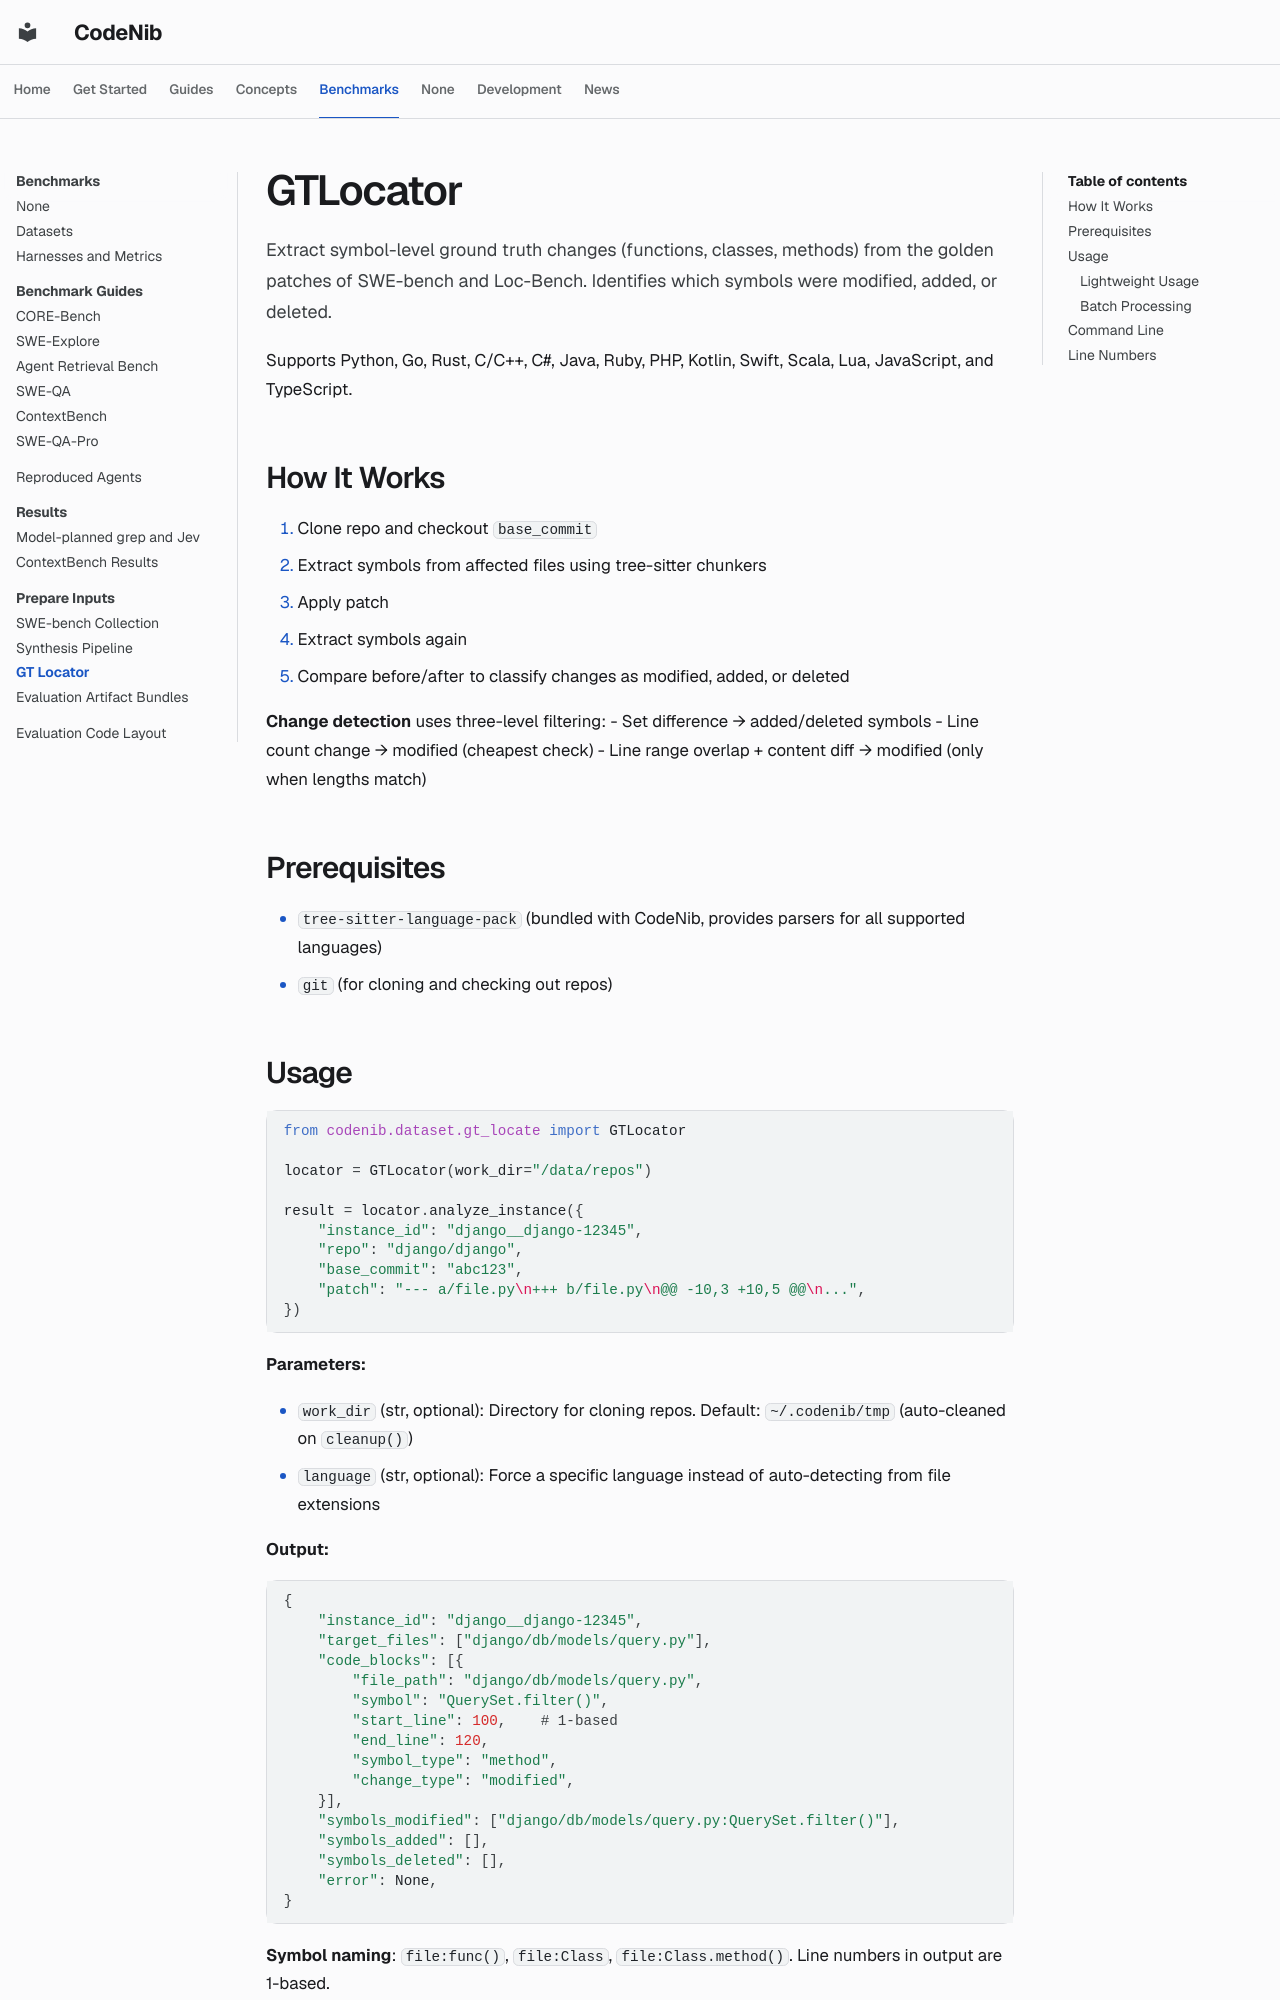

repository: sysevol-ai/CodeNib · page: gt_locator/index.html · generator: mkdocs

<!--
SPDX-FileCopyrightText: 2025-2026 CodeNib Contributors

SPDX-License-Identifier: Apache-2.0
-->

# GTLocator

Extract symbol-level ground truth changes (functions, classes, methods) from the golden patches of SWE-bench and Loc-Bench. Identifies which symbols were modified, added, or deleted.

Supports Python, Go, Rust, C/C++, C#, Java, Ruby, PHP, Kotlin, Swift, Scala, Lua, JavaScript, and TypeScript.

## How It Works

1. Clone repo and checkout `base_commit`
2. Extract symbols from affected files using tree-sitter chunkers
3. Apply patch
4. Extract symbols again
5. Compare before/after to classify changes as modified, added, or deleted

**Change detection** uses three-level filtering:
- Set difference → added/deleted symbols
- Line count change → modified (cheapest check)
- Line range overlap + content diff → modified (only when lengths match)

## Prerequisites

- `tree-sitter-language-pack` (bundled with CodeNib, provides parsers for all supported languages)
- `git` (for cloning and checking out repos)

## Usage

```python
from codenib.dataset.gt_locate import GTLocator

locator = GTLocator(work_dir="/data/repos")

result = locator.analyze_instance({
    "instance_id": "django__django-12345",
    "repo": "django/django",
    "base_commit": "abc123",
    "patch": "--- a/file.py\n+++ b/file.py\n@@ -10,3 +10,5 @@\n...",
})
```

**Parameters:**

- `work_dir` (str, optional): Directory for cloning repos. Default: `~/.codenib/tmp` (auto-cleaned on `cleanup()`)
- `language` (str, optional): Force a specific language instead of auto-detecting from file extensions

**Output:**
```python
{
    "instance_id": "django__django-12345",
    "target_files": ["django/db/models/query.py"],
    "code_blocks": [{
        "file_path": "django/db/models/query.py",
        "symbol": "QuerySet.filter()",
        "start_line": 100,    # 1-based
        "end_line": 120,
        "symbol_type": "method",
        "change_type": "modified",
    }],
    "symbols_modified": ["django/db/models/query.py:QuerySet.filter()"],
    "symbols_added": [],
    "symbols_deleted": [],
    "error": None,
}
```

**Symbol naming**: `file:func()`, `file:Class`, `file:Class.method()`. Line numbers in output are 1-based.
